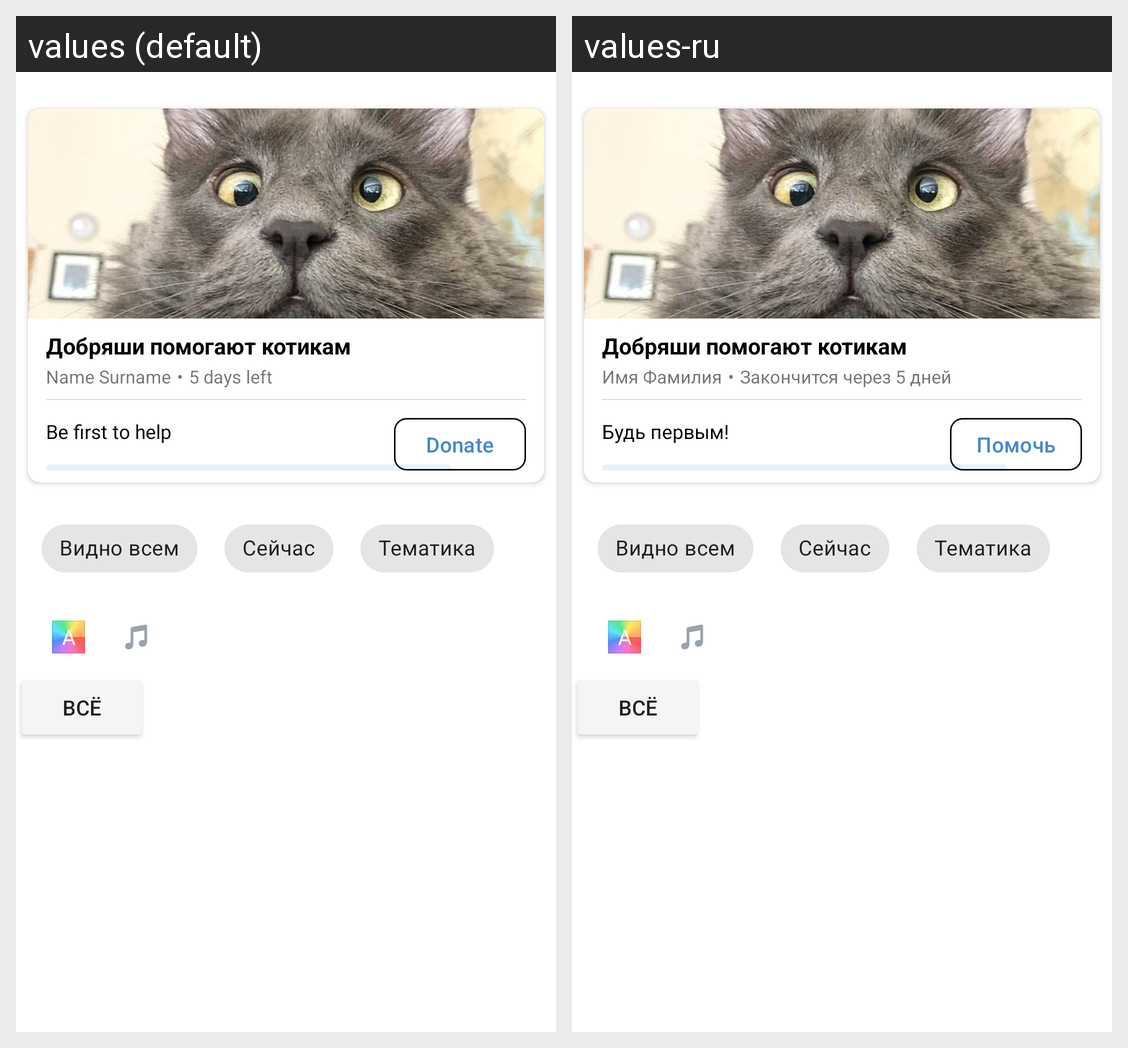

The same Android screen rendered under two of its app's locales, left to right. List the strings drawn on it with the default value and each locale's translation.
Android screen res/layout/fragment_donation_preview.xml rendered under 2 locales, left to right: values (default), values-ru. Device: Nexus 5 (rendered at 1080×1920; each locale shown at half size, 540×960, under a caption strip naming it); theme AppTheme.
Strings drawn on this screen, with the default value and each locale's value (text and hints the layout hard-codes, and strings that could not be matched under every locale, appear in the picture but are not listed):

snippet_header
  values: Добряши помогают котикам
  values-ru: Добряши помогают котикам  [not translated; the default value is used]

snippet_name
  values: Name Surname
  values-ru: Имя Фамилия

snippet_delimiter
  values: •
  values-ru: •  [not translated; the default value is used]

snippet_ending
  values: 5 days left
  values-ru: Закончится через 5 дней

snippet_preview_collected
  values: Be first to help
  values-ru: Будь первым!

snippet_help
  values: Donate
  values-ru: Помочь
